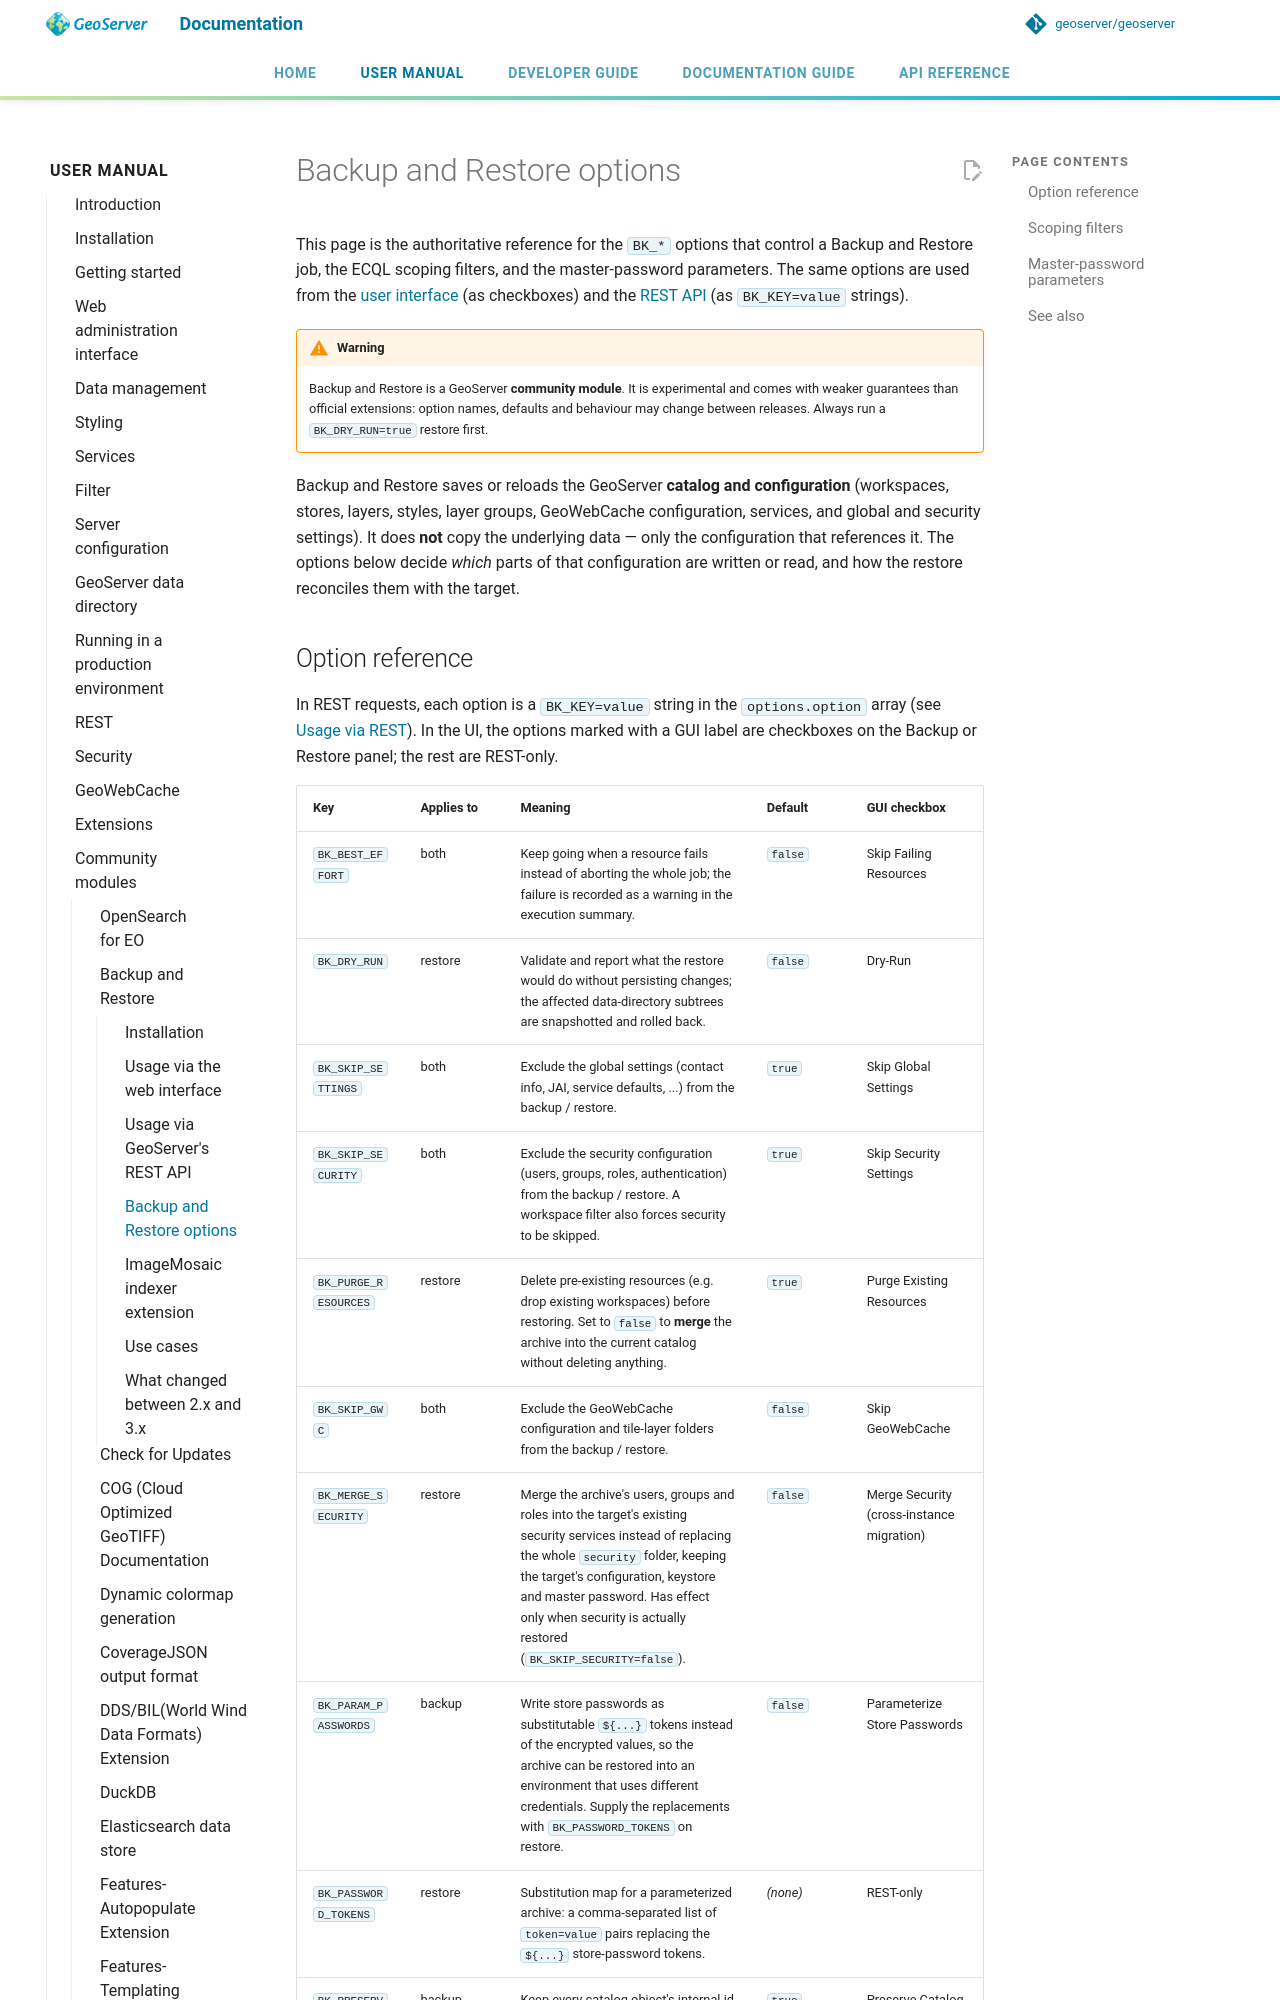

repository: geoserver/geoserver · page: 3.0.x/en/user/community/backuprestore/options/index.html · generator: mkdocs

# Backup and Restore options

This page is the authoritative reference for the `BK_*` options that control a Backup and Restore job, the ECQL scoping filters, and the master-password parameters. The same options are used from the [user interface](usagegui.md) (as checkboxes) and the [REST API](usagerest.md) (as `BK_KEY=value` strings).

!!! warning
    Backup and Restore is a GeoServer **community module**. It is experimental and comes with weaker guarantees than official extensions: option names, defaults and behaviour may change between releases. Always run a `BK_DRY_RUN=true` restore first.

Backup and Restore saves or reloads the GeoServer **catalog and configuration** (workspaces, stores, layers, styles, layer groups, GeoWebCache configuration, services, and global and security settings). It does **not** copy the underlying data — only the configuration that references it. The options below decide *which* parts of that configuration are written or read, and how the restore reconciles them with the target.
